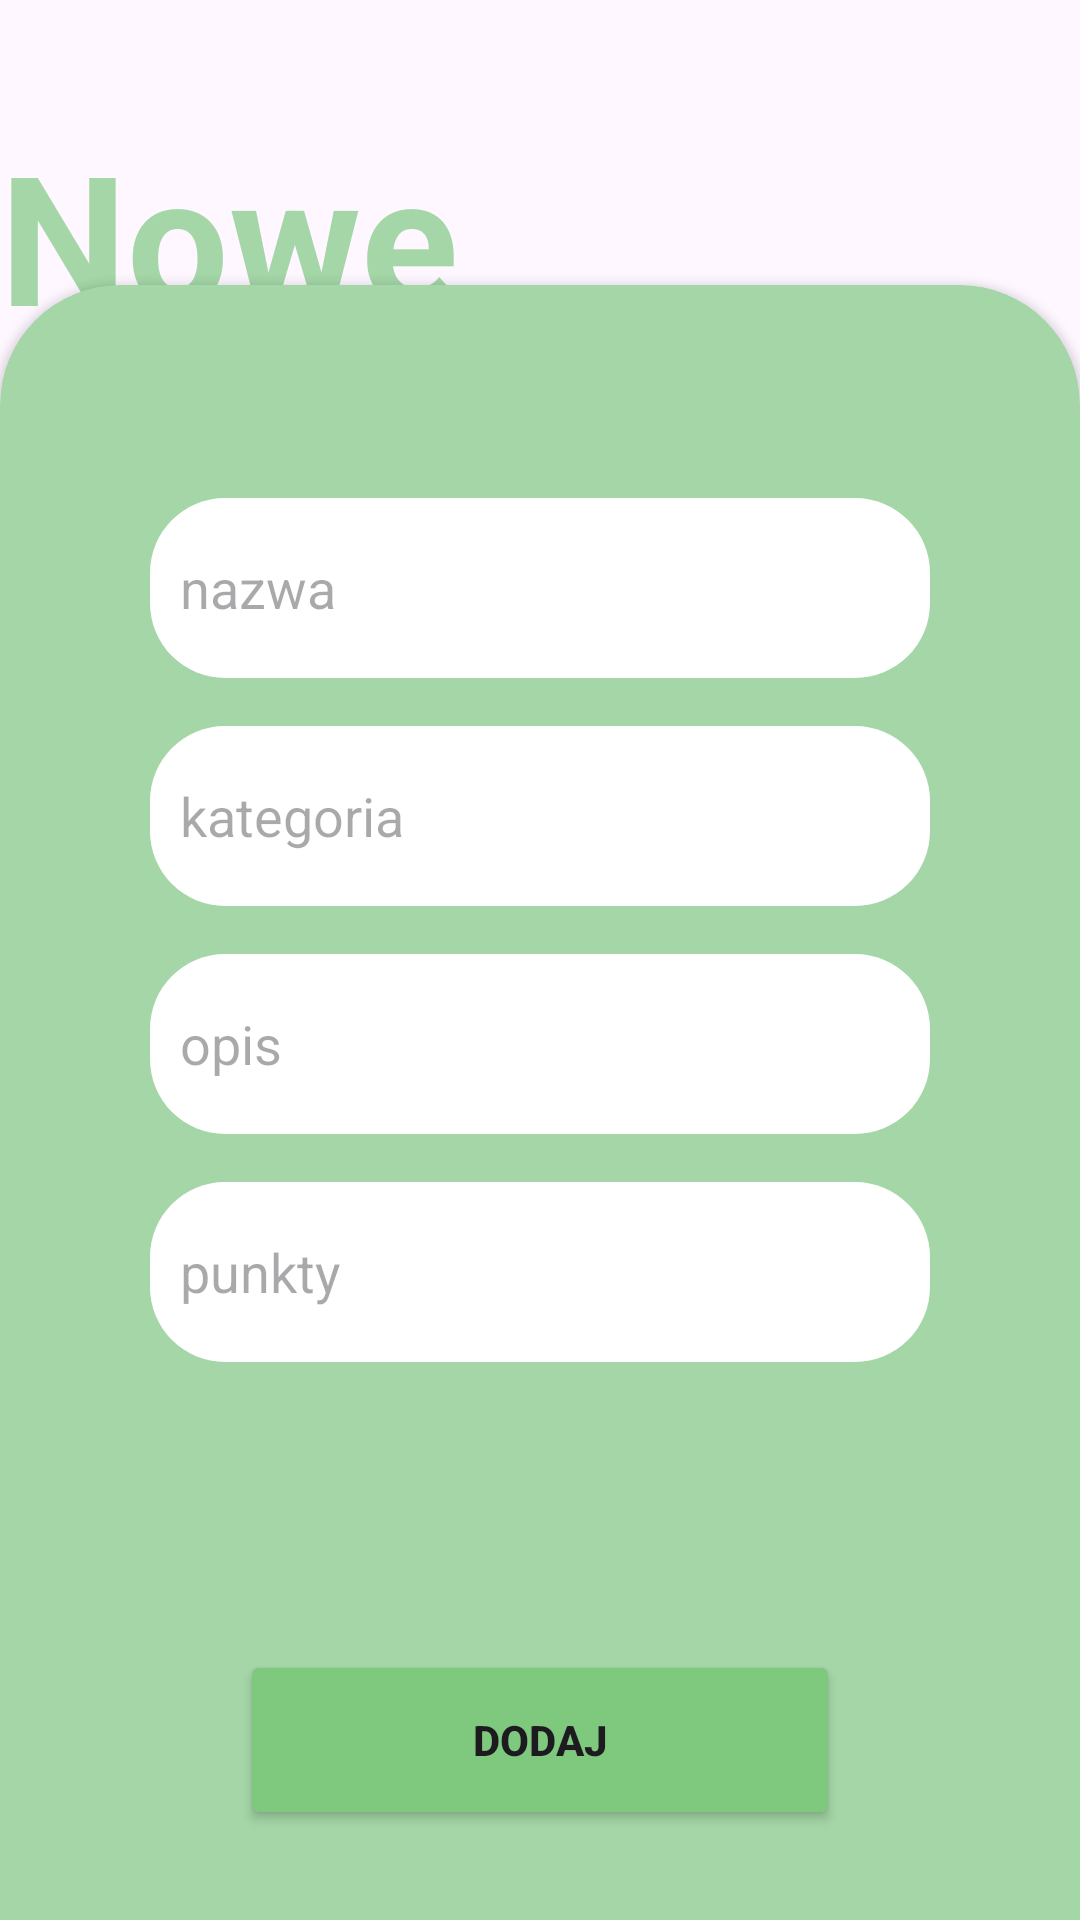

Here is an Android app screen rendered from its layout file. Give the layout XML and the strings, colors and styles it references.
<!-- AndroidManifest.xml: application theme Theme.HealthyMornings -->
<!-- res/layout/activity_task_add.xml -->
<?xml version="1.0" encoding="utf-8"?>
<androidx.constraintlayout.widget.ConstraintLayout xmlns:android="http://schemas.android.com/apk/res/android"
    xmlns:app="http://schemas.android.com/apk/res-auto"
    xmlns:tools="http://schemas.android.com/tools"
    android:layout_width="match_parent"
    android:layout_height="match_parent">

    <TextView
        android:id="@+id/title5"
        android:layout_width="wrap_content"
        android:layout_height="wrap_content"
        android:text="Nowe Zadanie"
        android:textColor="@color/title"
        android:textSize="60sp"
        android:textStyle="bold"
        app:layout_constraintBottom_toBottomOf="parent"
        app:layout_constraintEnd_toEndOf="parent"
        app:layout_constraintHorizontal_bias="0.481"
        app:layout_constraintStart_toStartOf="parent"
        app:layout_constraintTop_toTopOf="parent"
        app:layout_constraintVertical_bias="0.078" />

    <androidx.cardview.widget.CardView
        android:id="@+id/formCard"
        android:layout_width="0dp"
        android:layout_height="650dp"
        android:layout_marginTop="200dp"
        app:cardBackgroundColor="@color/object"
        app:cardCornerRadius="40dp"
        app:layout_constraintBottom_toBottomOf="parent"
        app:layout_constraintEnd_toEndOf="parent"
        app:layout_constraintStart_toStartOf="parent"
        app:layout_constraintTop_toTopOf="parent">

        <LinearLayout
            android:layout_width="match_parent"
            android:layout_height="586dp"
            android:gravity="center"
            android:orientation="vertical"
            android:padding="50dp">

            <EditText
                android:id="@+id/TaskNameView"
                android:layout_width="match_parent"
                android:layout_height="60dp"
                android:layout_marginBottom="16dp"
                android:background="@drawable/rounded"
                android:backgroundTint="@color/words"
                android:hint="nazwa"
                android:padding="10dp" />

            <EditText
                android:id="@+id/CategoryTextView"
                android:layout_width="match_parent"
                android:layout_height="60dp"
                android:layout_marginBottom="16dp"
                android:background="@drawable/rounded"
                android:backgroundTint="@color/words"
                android:hint="kategoria"
                android:padding="10dp" />

            <EditText
                android:id="@+id/DesciptionTextView"
                android:layout_width="match_parent"
                android:layout_height="60dp"
                android:layout_marginBottom="16dp"
                android:background="@drawable/rounded"
                android:backgroundTint="@color/words"
                android:hint="opis"
                android:padding="10dp" />

            <EditText
                android:id="@+id/PointsRewardView"
                android:layout_width="match_parent"
                android:layout_height="60dp"
                android:layout_marginBottom="16dp"
                android:background="@drawable/rounded"
                android:backgroundTint="@color/words"
                android:hint="punkty"
                android:inputType="numberSigned"
                android:padding="10dp" />

            <Button
                android:id="@+id/AddTaskButton"
                android:layout_width="200dp"
                android:layout_height="60dp"
                android:layout_marginTop="80dp"
                android:backgroundTint="@color/button"
                android:onClick="onAddTaskButtonClick"
                android:text="dodaj"
                android:textStyle="bold" />
        </LinearLayout>
    </androidx.cardview.widget.CardView>

</androidx.constraintlayout.widget.ConstraintLayout>
<!-- resources referenced by this layout -->
<resources>
  <color name="button">#7FC97F</color>
  <color name="object">#A4D6A7</color>
  <color name="title">#A4D6A7</color>
  <color name="words">#FFFFFFFF</color>
  <!-- drawable rounded (drawable) -->
  <?xml version="1.0" encoding="utf-8"?>
  <shape xmlns:android="http://schemas.android.com/apk/res/android"
      android:shape="rectangle">
      <solid android:color="@color/background"/>
      <corners android:radius="25dp"/>
  </shape>
  <style name="Theme.HealthyMornings" parent="Base.Theme.HealthyMornings" />
  <color name="background">#FFFFFFFF</color>
  <style name="Base.Theme.HealthyMornings" parent="Theme.Material3.DayNight.NoActionBar">
          <item name="colorPrimary">@color/white</item>
          <item name="colorPrimaryVariant">@color/white</item>
          <item name="colorOnPrimary">@color/white</item>
  
          <item name="colorSecondary">@color/title</item>
          <item name="colorSecondaryVariant">@color/title</item>
          <item name="colorOnSecondary">@color/black</item>
  
          <item name="android:statusBarColor">?attr/colorPrimaryVariant</item>
      </style>
  <color name="white">#FFFFFFFF</color>
  <color name="black">#FF000000</color>
</resources>
